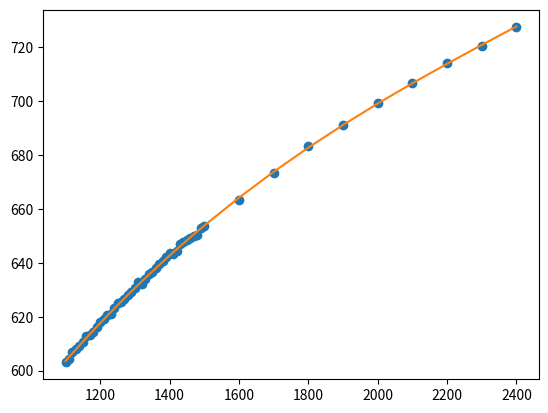

This figure's Python source:
import matplotlib.pyplot as plt
import numpy as np

x_data = [
    0,
    1,
    2,
    3,
    4,
    5,
    6,
    7,
    8,
    9,
    10,
    11,
    12,
    13,
    14,
    15,
    16,
    17,
    18,
    19,
    20,
    21,
    22,
    23,
    24,
    25,
    26,
    27,
    28,
    29,
    30,
    31,
    32,
    33,
    34,
    35,
    36,
    37,
    38,
    39,
    40,
    41,
    42,
    43,
    44,
    45,
    46,
    47,
    48,
    49,
    50,
    51,
    52,
    53,
    54,
    55,
    56,
    57,
    58,
    59,
    60,
    61,
    62,
    63,
    64,
    65,
    66,
    67,
    68,
    69,
    70,
    71,
    72,
    73,
    74,
    75,
    76,
    77,
    78,
    79,
    80,
    81,
    82,
    83,
    84,
    85,
    86,
    87,
    88,
    89,
    90,
    91,
    92,
    93,
    94,
    95,
    96,
    97,
    98,
    99,
    100,
    110,
    120,
    130,
    140,
    150,
    160,
    170,
    180,
    190,
    200,
    210,
    220,
    230,
    240,
    250,
    260,
    270,
    280,
    290,
    300,
    310,
    320,
    330,
    340,
    350,
    360,
    370,
    380,
    390,
    400,
    410,
    420,
    430,
    440,
    450,
    460,
    470,
    480,
    490,
    500,
    510,
    520,
    530,
    540,
    550,
    560,
    570,
    580,
    590,
    600,
    610,
    620,
    630,
    640,
    650,
    660,
    670,
    680,
    690,
    700,
    710,
    720,
    730,
    740,
    750,
    760,
    770,
    780,
    790,
    800,
    810,
    820,
    830,
    840,
    850,
    860,
    870,
    880,
    890,
    900,
    910,
    920,
    930,
    940,
    950,
    960,
    970,
    980,
    990,
    1000,
    1010,
    1020,
    1030,
    1040,
    1050,
    1060,
    1070,
    1080,
    1090,
    1100,
    1110,
    1120,
    1130,
    1140,
    1150,
    1160,
    1170,
    1180,
    1190,
    1200,
    1210,
    1220,
    1230,
    1240,
    1250,
    1260,
    1270,
    1280,
    1290,
    1300,
    1310,
    1320,
    1330,
    1340,
    1350,
    1360,
    1370,
    1380,
    1390,
    1400,
    1410,
    1420,
    1430,
    1440,
    1450,
    1460,
    1470,
    1480,
    1490,
    1500,
    1600,
    1700,
    1800,
    1900,
    2000,
    2100,
    2200,
    2300,
    2400,
    2500,
    2600,
    2700,
    2800,
    2900,
    3000,
    3100,
    3200,
    3300,
    3400,
    3500,
    3600,
    3700,
    3800,
    3900,
    4000,
    5000,
    6000,
    7000,
    8000,
    9000,
    10000,
    11000,
    12000,
    13000,
    14000,
    15000,
    16000,
    17000,
    18000,
    19000,
    20000,
    21000,
    22000,
    23000,
    24000,
    25000,
    26000,
    27000,
    28000,
    29000,
    30000,
    31000,
    32000,
    33000,
    34000,
    35000,
    36000,
    37000,
    38000,
    39000,
    40000,
    41000,
    42000,
    43000,
    44000,
    45000,
    46000,
    47000,
    48000,
    49000,
    50000,
    51000,
    52000,
    53000,
    54000,
    55000,
    56000,
    57000,
    58000,
    59000,
    60000,
    61000,
    62000,
    63000,
    64000,
]
y_data = [
    177.87,
    165.35,
    166.04,
    167.06,
    167.87,
    168.92,
    169.46,
    170.39,
    171.24,
    171.82,
    172.42,
    173.57,
    173.68,
    175.17,
    175.65,
    176.99,
    177.61,
    178.34,
    179.19,
    179.37,
    179.8,
    181.55,
    181.55,
    182.6,
    183.4,
    184.14,
    185.81,
    185.79,
    186.52,
    187.86,
    188.3,
    189.54,
    190.25,
    190.78,
    191.95,
    192.92,
    193.07,
    194.14,
    195,
    196,
    196.38,
    196.77,
    198.24,
    198.05,
    198.93,
    200.29,
    200.46,
    201.84,
    202.05,
    203,
    203.86,
    204.21,
    204.71,
    205.89,
    205.97,
    206.99,
    208.22,
    208.61,
    209.43,
    209.97,
    210.49,
    211.34,
    212.19,
    213.19,
    213.59,
    214.29,
    215.13,
    216.17,
    216.94,
    217.82,
    218.16,
    218.76,
    219.71,
    220.5,
    220.79,
    221.62,
    221.94,
    223.61,
    223.58,
    224.54,
    225.43,
    225.79,
    227.09,
    227.18,
    228.17,
    229.44,
    229.53,
    230.25,
    230.67,
    232.13,
    232.99,
    233.26,
    234.25,
    234.74,
    235.45,
    235.97,
    236.87,
    237.39,
    238.66,
    239.19,
    239.67,
    246.59,
    254.54,
    261.67,
    269.01,
    276.07,
    282.46,
    289.21,
    296.04,
    302.74,
    309.8,
    316.34,
    322.41,
    328.58,
    334.66,
    340.28,
    346.56,
    352.76,
    358.47,
    364.4,
    369.25,
    374.84,
    381.63,
    386.4,
    391.83,
    396.73,
    401.56,
    406.31,
    411.05,
    415.06,
    420.35,
    424.86,
    429.37,
    433.75,
    437.55,
    442.54,
    446.14,
    450.27,
    453.74,
    457.97,
    462.16,
    464.86,
    468.58,
    473.13,
    475.46,
    479.4,
    482.79,
    486.33,
    489.69,
    492.66,
    495.32,
    498.92,
    502.64,
    504.73,
    507.34,
    510.99,
    514.18,
    517.13,
    519.45,
    522.73,
    524.95,
    528.24,
    530.01,
    532.1,
    535.31,
    537.74,
    539.66,
    541.68,
    543.49,
    545.84,
    549.1,
    550.72,
    552.85,
    554.87,
    557.08,
    559.16,
    560.34,
    563.45,
    565.38,
    567.72,
    568.76,
    570.86,
    573.11,
    575.15,
    577.11,
    579.14,
    579.83,
    582.14,
    584.52,
    585.48,
    587.37,
    589.12,
    590.98,
    591.92,
    593.3,
    595.18,
    596.27,
    598.89,
    600.29,
    601.34,
    603.02,
    604.44,
    607.08,
    608.09,
    608.97,
    610.52,
    612.94,
    613.17,
    614.52,
    616.28,
    617.88,
    619.18,
    620.76,
    621.07,
    623.17,
    625.18,
    625.34,
    626.61,
    628.02,
    629.36,
    630.76,
    632.8,
    632.03,
    634.13,
    636.02,
    636.72,
    637.96,
    639.6,
    640.68,
    642.22,
    643.74,
    643.22,
    644.42,
    646.97,
    647.59,
    648.57,
    649.24,
    650.01,
    650.44,
    652.9,
    653.78,
    663.26,
    673.26,
    683.37,
    691.35,
    699.47,
    706.74,
    714.05,
    720.64,
    727.76,
    734.37,
    739.85,
    745.31,
    751.55,
    756.78,
    762.57,
    767.22,
    772.26,
    777.06,
    782.76,
    786.2,
    790.88,
    796.11,
    799.05,
    802.88,
    806.97,
    842.58,
    872.81,
    898.48,
    922.26,
    942.91,
    963.18,
    981.7,
    999.27,
    1013.52,
    1033.96,
    1048.74,
    1062.6,
    1076.7,
    1091.2,
    1104.82,
    1117.71,
    1130.58,
    1142.09,
    1154.88,
    1167.78,
    1178.22,
    1189.75,
    1202.11,
    1212.97,
    1223.7,
    1234.99,
    1245.61,
    1256.1,
    1267.17,
    1277.35,
    1288.92,
    1299.65,
    1308.68,
    1319.16,
    1329.11,
    1339.6,
    1349.08,
    1359.03,
    1369.36,
    1378.73,
    1387.39,
    1397.17,
    1407.81,
    1417.23,
    1426.85,
    1436.33,
    1446.26,
    1456.05,
    1463.96,
    1472.55,
    1483.23,
    1491.75,
    1500.75,
    1510.27,
    1518.28,
    1528.04,
    1537.15,
    1547.12,
    1556.42,
    1564.84,
]
x = np.array(x_data[200:250])
y = np.array(y_data[200:250])
model = np.poly1d(np.polyfit(x, y, 3))
ynew = model(x)
print(str(model))
plt.plot(
    x,
    y,
    "o",
    x,
    ynew,
    "-",
)
# plt.ylabel(str(model).strip())
plt.show()
